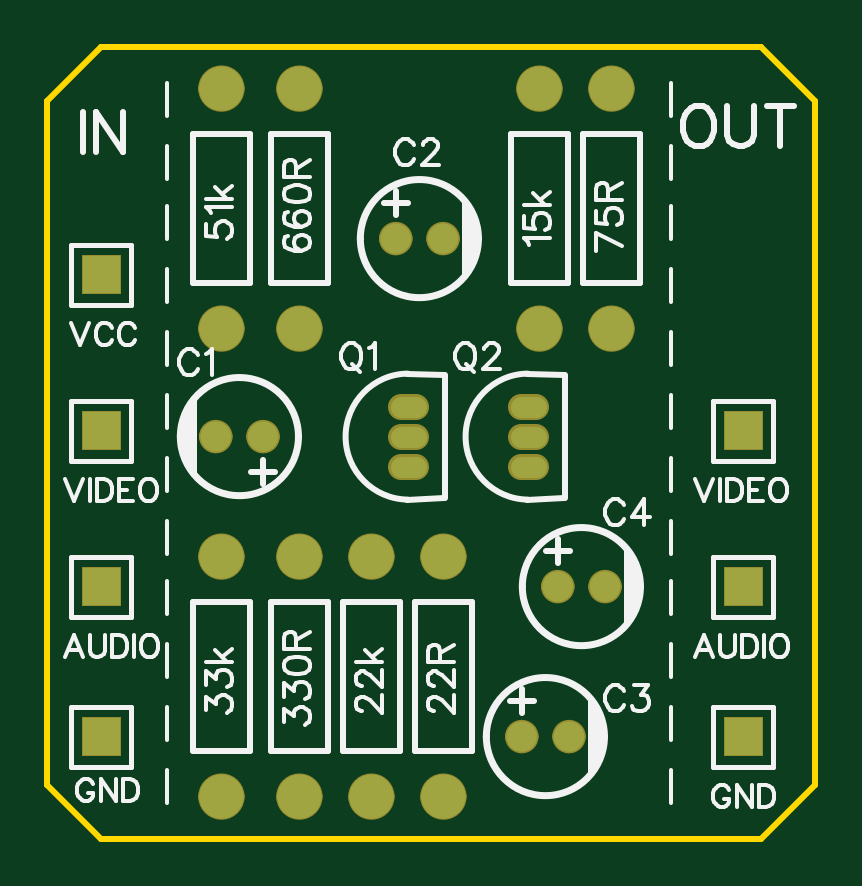
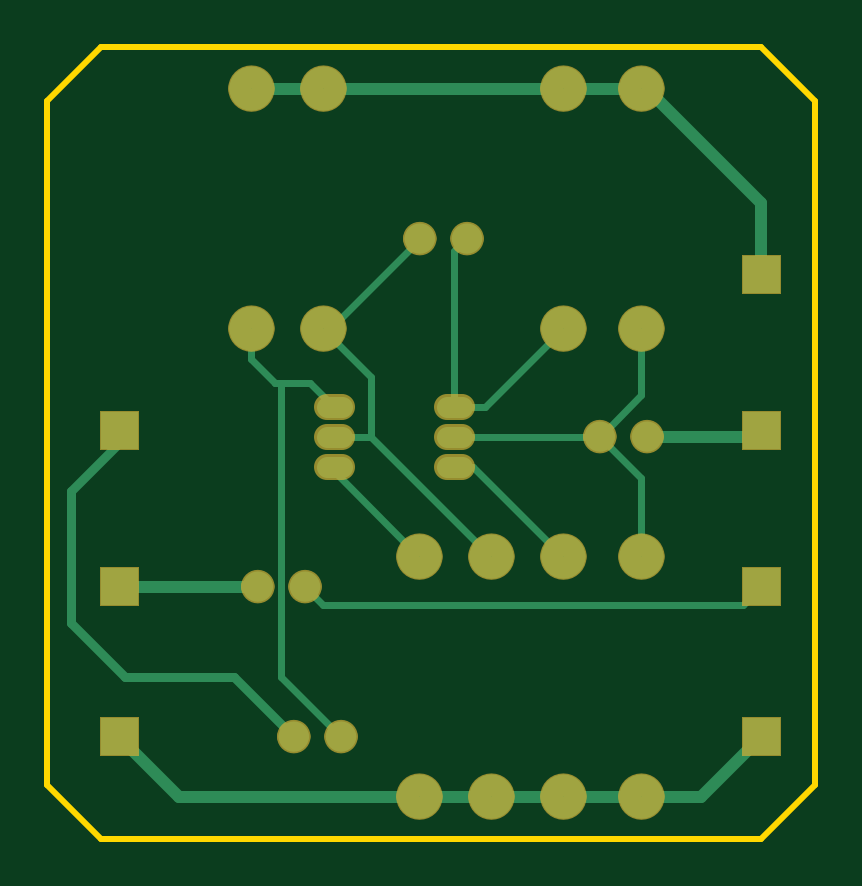
Circuit board: 11 layer files. Board 32.5 x 33.5 mm.
- bottom_copper: intellivision-mod-B_Cu.gbr (8614 bytes)
- bottom_mask: intellivision-mod-B_Mask.gbr (8757 bytes)
- paste: intellivision-mod-B_Paste.gbr (462 bytes)
- bottom_silk: intellivision-mod-B_Silkscreen.gbr (463 bytes)
- outline: intellivision-mod-Edge_Cuts.gbr (896 bytes)
- top_copper: intellivision-mod-F_Cu.gbr (5673 bytes)
- top_mask: intellivision-mod-F_Mask.gbr (8757 bytes)
- paste: intellivision-mod-F_Paste.gbr (462 bytes)
- top_silk: intellivision-mod-F_Silkscreen.gbr (44245 bytes)
- drill: intellivision-mod-NPTH.drl (264 bytes)
- drill: intellivision-mod-PTH.drl (260 bytes)

=== bottom_copper: intellivision-mod-B_Cu.gbr (8614 bytes, source omitted) ===
=== bottom_mask: intellivision-mod-B_Mask.gbr (8757 bytes, source omitted) ===
=== paste: intellivision-mod-B_Paste.gbr ===
%TF.GenerationSoftware,KiCad,Pcbnew,10.0.6*%
%TF.CreationDate,2026-10-13T16:29:44+02:00*%
%TF.ProjectId,intellivision-mod,696e7465-6c6c-4697-9669-73696f6e2d6d,rev?*%
%TF.SameCoordinates,Original*%
%TF.FileFunction,Paste,Bot*%
%TF.FilePolarity,Positive*%
%FSLAX46Y46*%
G04 Gerber Fmt 4.6, Leading zero omitted, Abs format (unit mm)*
G04 Created by KiCad (PCBNEW 10.0.6) date 2026-10-13 16:29:44*
%MOMM*%
%LPD*%
G01*
G04 APERTURE LIST*
G04 APERTURE END LIST*
M02*

=== bottom_silk: intellivision-mod-B_Silkscreen.gbr ===
%TF.GenerationSoftware,KiCad,Pcbnew,10.0.6*%
%TF.CreationDate,2026-10-13T16:29:44+02:00*%
%TF.ProjectId,intellivision-mod,696e7465-6c6c-4697-9669-73696f6e2d6d,rev?*%
%TF.SameCoordinates,Original*%
%TF.FileFunction,Legend,Bot*%
%TF.FilePolarity,Positive*%
%FSLAX46Y46*%
G04 Gerber Fmt 4.6, Leading zero omitted, Abs format (unit mm)*
G04 Created by KiCad (PCBNEW 10.0.6) date 2026-10-13 16:29:44*
%MOMM*%
%LPD*%
G01*
G04 APERTURE LIST*
G04 APERTURE END LIST*
M02*

=== outline: intellivision-mod-Edge_Cuts.gbr ===
%TF.GenerationSoftware,KiCad,Pcbnew,10.0.6*%
%TF.CreationDate,2026-10-13T16:29:44+02:00*%
%TF.ProjectId,intellivision-mod,696e7465-6c6c-4697-9669-73696f6e2d6d,rev?*%
%TF.SameCoordinates,Original*%
%TF.FileFunction,Profile,NP*%
%FSLAX46Y46*%
G04 Gerber Fmt 4.6, Leading zero omitted, Abs format (unit mm)*
G04 Created by KiCad (PCBNEW 10.0.6) date 2026-10-13 16:29:44*
%MOMM*%
%LPD*%
G01*
G04 APERTURE LIST*
%TA.AperFunction,Profile*%
%ADD10C,0.254000*%
%TD*%
G04 APERTURE END LIST*
D10*
X6858000Y96774000D02*
X6858000Y67818000D01*
X6858000Y67818000D02*
X9144000Y65532000D01*
X9144000Y99060000D02*
X6858000Y96774000D01*
X9144000Y65532000D02*
X9398000Y65532000D01*
X9398000Y65532000D02*
X37084000Y65532000D01*
X37084000Y99060000D02*
X9144000Y99060000D01*
X37084000Y65532000D02*
X39370000Y67818000D01*
X39370000Y96774000D02*
X37084000Y99060000D01*
X39370000Y67818000D02*
X39370000Y96774000D01*
M02*

=== top_copper: intellivision-mod-F_Cu.gbr ===
%TF.GenerationSoftware,KiCad,Pcbnew,10.0.6*%
%TF.CreationDate,2026-10-13T16:29:44+02:00*%
%TF.ProjectId,intellivision-mod,696e7465-6c6c-4697-9669-73696f6e2d6d,rev?*%
%TF.SameCoordinates,Original*%
%TF.FileFunction,Copper,L1,Top*%
%TF.FilePolarity,Positive*%
%FSLAX46Y46*%
G04 Gerber Fmt 4.6, Leading zero omitted, Abs format (unit mm)*
G04 Created by KiCad (PCBNEW 10.0.6) date 2026-10-13 16:29:44*
%MOMM*%
%LPD*%
G01*
G04 APERTURE LIST*
%TA.AperFunction,NonConductor*%
%ADD10C,0.000000*%
%TD*%
%TA.AperFunction,NonConductor*%
%ADD11C,0.650000*%
%TD*%
%TA.AperFunction,NonConductor*%
%ADD12C,0.939800*%
%TD*%
%TA.AperFunction,Conductor*%
%ADD13C,0.900000*%
%TD*%
G04 APERTURE END LIST*
D10*
%TA.AperFunction,NonConductor*%
G36*
X9931400Y88620340D02*
G01*
X8356600Y88620340D01*
X8356600Y90195140D01*
X9931400Y90195140D01*
X9931400Y88620340D01*
G37*
%TD.AperFunction*%
%TA.AperFunction,NonConductor*%
G36*
X9931400Y82016600D02*
G01*
X8356600Y82016600D01*
X8356600Y83591400D01*
X9931400Y83591400D01*
X9931400Y82016600D01*
G37*
%TD.AperFunction*%
%TA.AperFunction,NonConductor*%
G36*
X9931400Y75412600D02*
G01*
X8356600Y75412600D01*
X8356600Y76987400D01*
X9931400Y76987400D01*
X9931400Y75412600D01*
G37*
%TD.AperFunction*%
%TA.AperFunction,NonConductor*%
G36*
X9931400Y69062370D02*
G01*
X8356600Y69062370D01*
X8356600Y70637170D01*
X9931400Y70637170D01*
X9931400Y69062370D01*
G37*
%TD.AperFunction*%
%TA.AperFunction,NonConductor*%
G36*
X37109320Y69062470D02*
G01*
X35534520Y69062470D01*
X35534520Y70637270D01*
X37109320Y70637270D01*
X37109320Y69062470D01*
G37*
%TD.AperFunction*%
%TA.AperFunction,NonConductor*%
G36*
X37109400Y82016600D02*
G01*
X35534600Y82016600D01*
X35534600Y83591400D01*
X37109400Y83591400D01*
X37109400Y82016600D01*
G37*
%TD.AperFunction*%
%TA.AperFunction,NonConductor*%
G36*
X37109400Y75412600D02*
G01*
X35534600Y75412600D01*
X35534600Y76987400D01*
X37109400Y76987400D01*
X37109400Y75412600D01*
G37*
%TD.AperFunction*%
D11*
X14310970Y82549820D02*
G75*
G02*
X13660970Y82549820I-325000J0D01*
G01*
X13660970Y82549820D02*
G75*
G02*
X14310970Y82549820I325000J0D01*
G01*
D12*
X14693900Y97281740D02*
G75*
G02*
X13754100Y97281740I-469900J0D01*
G01*
X13754100Y97281740D02*
G75*
G02*
X14693900Y97281740I469900J0D01*
G01*
X14693900Y87121740D02*
G75*
G02*
X13754100Y87121740I-469900J0D01*
G01*
X13754100Y87121740D02*
G75*
G02*
X14693900Y87121740I469900J0D01*
G01*
X14693900Y77469740D02*
G75*
G02*
X13754100Y77469740I-469900J0D01*
G01*
X13754100Y77469740D02*
G75*
G02*
X14693900Y77469740I469900J0D01*
G01*
X14693900Y67309740D02*
G75*
G02*
X13754100Y67309740I-469900J0D01*
G01*
X13754100Y67309740D02*
G75*
G02*
X14693900Y67309740I469900J0D01*
G01*
D11*
X16310970Y82549820D02*
G75*
G02*
X15660970Y82549820I-325000J0D01*
G01*
X15660970Y82549820D02*
G75*
G02*
X16310970Y82549820I325000J0D01*
G01*
D12*
X17995870Y97281820D02*
G75*
G02*
X17056070Y97281820I-469900J0D01*
G01*
X17056070Y97281820D02*
G75*
G02*
X17995870Y97281820I469900J0D01*
G01*
X17995870Y87121820D02*
G75*
G02*
X17056070Y87121820I-469900J0D01*
G01*
X17056070Y87121820D02*
G75*
G02*
X17995870Y87121820I469900J0D01*
G01*
X17995870Y77469840D02*
G75*
G02*
X17056070Y77469840I-469900J0D01*
G01*
X17056070Y77469840D02*
G75*
G02*
X17995870Y77469840I469900J0D01*
G01*
X17995870Y67309840D02*
G75*
G02*
X17056070Y67309840I-469900J0D01*
G01*
X17056070Y67309840D02*
G75*
G02*
X17995870Y67309840I469900J0D01*
G01*
X21043920Y77469740D02*
G75*
G02*
X20104120Y77469740I-469900J0D01*
G01*
X20104120Y77469740D02*
G75*
G02*
X21043920Y77469740I469900J0D01*
G01*
X21043920Y67309740D02*
G75*
G02*
X20104120Y67309740I-469900J0D01*
G01*
X20104120Y67309740D02*
G75*
G02*
X21043920Y67309740I469900J0D01*
G01*
D11*
X21930950Y90931820D02*
G75*
G02*
X21280950Y90931820I-325000J0D01*
G01*
X21280950Y90931820D02*
G75*
G02*
X21930950Y90931820I325000J0D01*
G01*
X23930940Y90931820D02*
G75*
G02*
X23280940Y90931820I-325000J0D01*
G01*
X23280940Y90931820D02*
G75*
G02*
X23930940Y90931820I325000J0D01*
G01*
D12*
X24091840Y77469840D02*
G75*
G02*
X23152040Y77469840I-469900J0D01*
G01*
X23152040Y77469840D02*
G75*
G02*
X24091840Y77469840I469900J0D01*
G01*
X24091840Y67309840D02*
G75*
G02*
X23152040Y67309840I-469900J0D01*
G01*
X23152040Y67309840D02*
G75*
G02*
X24091840Y67309840I469900J0D01*
G01*
D11*
X27264950Y69849870D02*
G75*
G02*
X26614950Y69849870I-325000J0D01*
G01*
X26614950Y69849870D02*
G75*
G02*
X27264950Y69849870I325000J0D01*
G01*
D12*
X28155920Y97281740D02*
G75*
G02*
X27216120Y97281740I-469900J0D01*
G01*
X27216120Y97281740D02*
G75*
G02*
X28155920Y97281740I469900J0D01*
G01*
X28155920Y87121740D02*
G75*
G02*
X27216120Y87121740I-469900J0D01*
G01*
X27216120Y87121740D02*
G75*
G02*
X28155920Y87121740I469900J0D01*
G01*
D11*
X28788950Y76199840D02*
G75*
G02*
X28138950Y76199840I-325000J0D01*
G01*
X28138950Y76199840D02*
G75*
G02*
X28788950Y76199840I325000J0D01*
G01*
X29264940Y69849870D02*
G75*
G02*
X28614940Y69849870I-325000J0D01*
G01*
X28614940Y69849870D02*
G75*
G02*
X29264940Y69849870I325000J0D01*
G01*
X30788940Y76199840D02*
G75*
G02*
X30138940Y76199840I-325000J0D01*
G01*
X30138940Y76199840D02*
G75*
G02*
X30788940Y76199840I325000J0D01*
G01*
D12*
X31203840Y97281820D02*
G75*
G02*
X30264040Y97281820I-469900J0D01*
G01*
X30264040Y97281820D02*
G75*
G02*
X31203840Y97281820I469900J0D01*
G01*
X31203840Y87121820D02*
G75*
G02*
X30264040Y87121820I-469900J0D01*
G01*
X30264040Y87121820D02*
G75*
G02*
X31203840Y87121820I469900J0D01*
G01*
%TO.N,*%
D13*
X27542080Y81279720D02*
X26918100Y81279720D01*
X22462050Y81279740D02*
X21838080Y81279740D01*
X27542080Y82549720D02*
X26918100Y82549720D01*
X22462050Y82549740D02*
X21838080Y82549740D01*
X27542080Y83819720D02*
X26918100Y83819720D01*
X22462050Y83819740D02*
X21838080Y83819740D01*
%TD*%
M02*

=== top_mask: intellivision-mod-F_Mask.gbr (8757 bytes, source omitted) ===
=== paste: intellivision-mod-F_Paste.gbr ===
%TF.GenerationSoftware,KiCad,Pcbnew,10.0.6*%
%TF.CreationDate,2026-10-13T16:29:44+02:00*%
%TF.ProjectId,intellivision-mod,696e7465-6c6c-4697-9669-73696f6e2d6d,rev?*%
%TF.SameCoordinates,Original*%
%TF.FileFunction,Paste,Top*%
%TF.FilePolarity,Positive*%
%FSLAX46Y46*%
G04 Gerber Fmt 4.6, Leading zero omitted, Abs format (unit mm)*
G04 Created by KiCad (PCBNEW 10.0.6) date 2026-10-13 16:29:44*
%MOMM*%
%LPD*%
G01*
G04 APERTURE LIST*
G04 APERTURE END LIST*
M02*

=== top_silk: intellivision-mod-F_Silkscreen.gbr (44245 bytes, source omitted) ===
=== drill: intellivision-mod-NPTH.drl ===
M48
; DRILL file KiCad 10.0.6 date 2026-10-13T16:29:41
; FORMAT={-:-/ absolute / metric / decimal}
; #@! TF.CreationDate,2026-10-13T16:29:41+02:00
; #@! TF.GenerationSoftware,Kicad,Pcbnew,10.0.6
; #@! TF.FileFunction,NonPlated,1,2,NPTH
FMAT,2
METRIC
%
G90
G05
M30

=== drill: intellivision-mod-PTH.drl ===
M48
; DRILL file KiCad 10.0.6 date 2026-10-13T16:29:41
; FORMAT={-:-/ absolute / metric / decimal}
; #@! TF.CreationDate,2026-10-13T16:29:41+02:00
; #@! TF.GenerationSoftware,Kicad,Pcbnew,10.0.6
; #@! TF.FileFunction,Plated,1,2,PTH
FMAT,2
METRIC
%
G90
G05
M30
